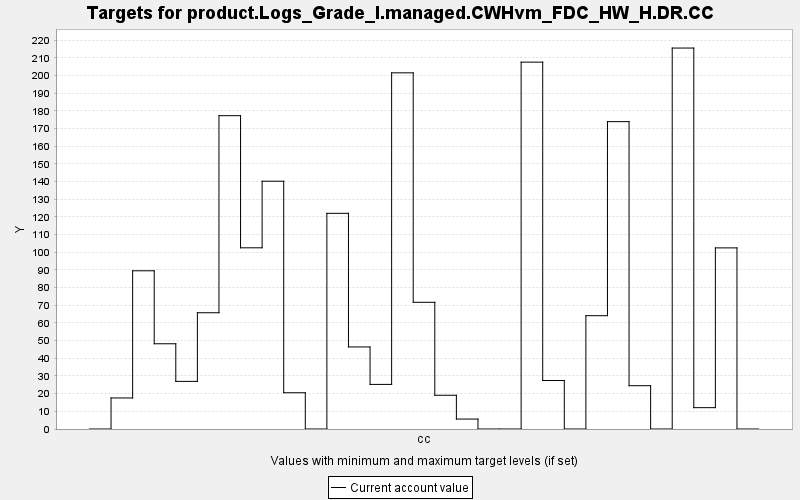

The table this chart was drawn from, first rows:
TARGET, PERIOD, YEAR, PERIODWIDTH, MINIMUM, MAXIMUM, MINWEIGHT, MAXWEIGHT, CURRENT, SUMMARY
product.Logs_Grade_I.managed.CWHvm_FDC_H…, 0, 0, 10.0, 0.0, 10000, 1.0, 1.0, 0.0, 0.0
product.Logs_Grade_I.managed.CWHvm_FDC_H…, 1, 10, 10.0, 0.0, 10000, 1.0, 1.0, 17.55, 0.0
product.Logs_Grade_I.managed.CWHvm_FDC_H…, 2, 20, 10.0, 0.0, 10000, 1.0, 1.0, 89.5, 0.0
product.Logs_Grade_I.managed.CWHvm_FDC_H…, 3, 30, 10.0, 0.0, 10000, 1.0, 1.0, 48.21, 0.0
product.Logs_Grade_I.managed.CWHvm_FDC_H…, 4, 40, 10.0, 0.0, 10000, 1.0, 1.0, 26.93, 0.0
product.Logs_Grade_I.managed.CWHvm_FDC_H…, 5, 50, 10.0, 0.0, 10000, 1.0, 1.0, 65.77, 0.0
product.Logs_Grade_I.managed.CWHvm_FDC_H…, 6, 60, 10.0, 0.0, 10000, 1.0, 1.0, 177.2, 0.0
product.Logs_Grade_I.managed.CWHvm_FDC_H…, 7, 70, 10.0, 0.0, 10000, 1.0, 1.0, 102.5, 0.0
product.Logs_Grade_I.managed.CWHvm_FDC_H…, 8, 80, 10.0, 0.0, 10000, 1.0, 1.0, 140.2, 0.0
product.Logs_Grade_I.managed.CWHvm_FDC_H…, 9, 90, 10.0, 0.0, 10000, 1.0, 1.0, 20.51, 0.0
product.Logs_Grade_I.managed.CWHvm_FDC_H…, 10, 100, 10.0, 0.0, 10000, 1.0, 1.0, 0.0, 0.0
product.Logs_Grade_I.managed.CWHvm_FDC_H…, 11, 110, 10.0, 0.0, 10000, 1.0, 1.0, 122, 0.0
product.Logs_Grade_I.managed.CWHvm_FDC_H…, 12, 120, 10.0, 0.0, 10000, 1.0, 1.0, 46.41, 0.0
product.Logs_Grade_I.managed.CWHvm_FDC_H…, 13, 130, 10.0, 0.0, 10000, 1.0, 1.0, 25.23, 0.0
product.Logs_Grade_I.managed.CWHvm_FDC_H…, 14, 140, 10.0, 0.0, 10000, 1.0, 1.0, 201.5, 0.0
product.Logs_Grade_I.managed.CWHvm_FDC_H…, 15, 150, 10.0, 0.0, 10000, 1.0, 1.0, 71.68, 0.0
product.Logs_Grade_I.managed.CWHvm_FDC_H…, 16, 160, 10.0, 0.0, 10000, 1.0, 1.0, 19.08, 0.0
product.Logs_Grade_I.managed.CWHvm_FDC_H…, 17, 170, 10.0, 0.0, 10000, 1.0, 1.0, 5.622, 0.0
product.Logs_Grade_I.managed.CWHvm_FDC_H…, 18, 180, 10.0, 0.0, 10000, 1.0, 1.0, 0.0, 0.0
product.Logs_Grade_I.managed.CWHvm_FDC_H…, 19, 190, 10.0, 0.0, 10000, 1.0, 1.0, 0.0, 0.0
product.Logs_Grade_I.managed.CWHvm_FDC_H…, 20, 200, 10.0, 0.0, 10000, 1.0, 1.0, 207.5, 0.0
product.Logs_Grade_I.managed.CWHvm_FDC_H…, 21, 210, 10.0, 0.0, 10000, 1.0, 1.0, 27.42, 0.0
product.Logs_Grade_I.managed.CWHvm_FDC_H…, 22, 220, 10.0, 0.0, 10000, 1.0, 1.0, 0.0, 0.0
product.Logs_Grade_I.managed.CWHvm_FDC_H…, 23, 230, 10.0, 0.0, 10000, 1.0, 1.0, 64.1, 0.0
product.Logs_Grade_I.managed.CWHvm_FDC_H…, 24, 240, 10.0, 0.0, 10000, 1.0, 1.0, 173.9, 0.0
product.Logs_Grade_I.managed.CWHvm_FDC_H…, 25, 250, 10.0, 0.0, 10000, 1.0, 1.0, 24.49, 0.0
product.Logs_Grade_I.managed.CWHvm_FDC_H…, 26, 260, 10.0, 0.0, 10000, 1.0, 1.0, 0.0, 0.0
product.Logs_Grade_I.managed.CWHvm_FDC_H…, 27, 270, 10.0, 0.0, 10000, 1.0, 1.0, 215.5, 0.0
product.Logs_Grade_I.managed.CWHvm_FDC_H…, 28, 280, 10.0, 0.0, 10000, 1.0, 1.0, 12.07, 0.0
product.Logs_Grade_I.managed.CWHvm_FDC_H…, 29, 290, 10.0, 0.0, 10000, 1.0, 1.0, 102.5, 0.0
product.Logs_Grade_I.managed.CWHvm_FDC_H…, 30, 300, 10.0, 0.0, 10000, 1.0, 1.0, 0.0, 0.0
